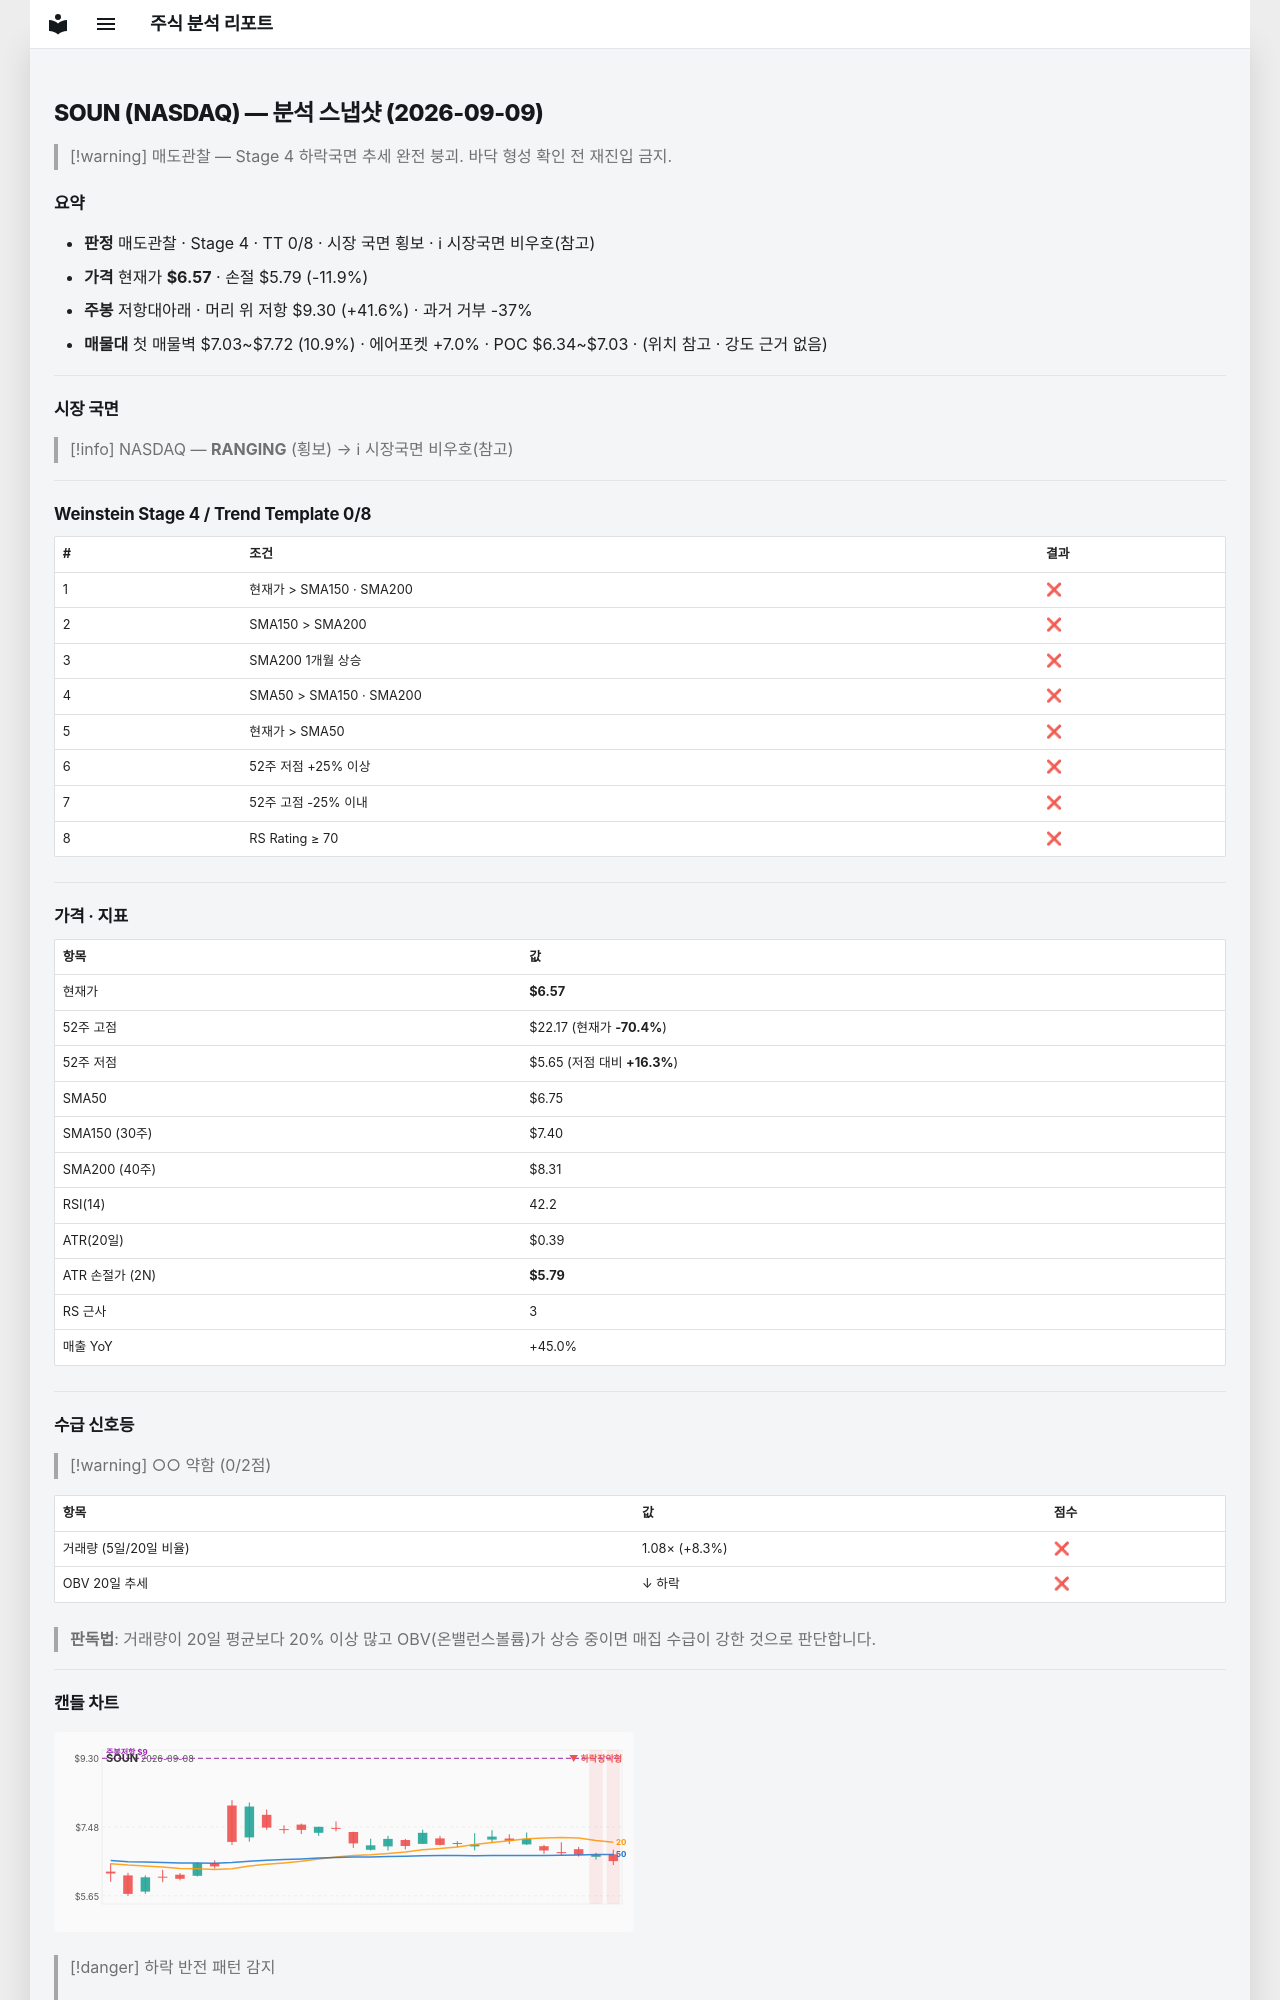

repository: soloandco/stock-reports · page: snapshots/SOUN-2026-09-09/index.html · generator: mkdocs

---
type: analysis-snapshot
title: SOUN 분석 스냅샷
ticker: SOUN
market: NASDAQ
created: 2026-09-09
updated: 2026-09-09
bar-date: 2026-09-08
verdict: 매도관찰
real-rr: 3.49
sma50-gap-pct: -2.6
weekly-position: 저항대아래
weekly-overhead-price: 9.30
weekly-overhead-pct: 41.6
stage: 4
trend-template-score: 0
price: 6.570000171661377
stop-price: 5.787676556253459
market-regime: RANGING
supply-demand-score: 0/2
supply-demand-label: 약함
status: tracking
tags:
  - stock-agent
  - watchlist
  - SOUN
  - analysis
related:
  - "[[analysis-template]]"
---

# SOUN (NASDAQ) — 분석 스냅샷 (2026-09-09)

> [!warning] 매도관찰 — Stage 4 하락국면
> 추세 완전 붕괴. 바닥 형성 확인 전 재진입 금지.

## 요약

- **판정** 매도관찰 · Stage 4 · TT 0/8 · 시장 국면 횡보 · ℹ 시장국면 비우호(참고)
- **가격** 현재가 **$6.57** · 손절 $5.79 (-11.9%)
- **주봉** 저항대아래 · 머리 위 저항 $9.30 (+41.6%) · 과거 거부 -37%
- **매물대** 첫 매물벽 $7.03~$7.72 (10.9%) · 에어포켓 +7.0% · POC $6.34~$7.03 · (위치 참고 · 강도 근거 없음)

---

## 시장 국면

> [!info] NASDAQ — **RANGING** (횡보) → ℹ 시장국면 비우호(참고)

---

## Weinstein Stage 4 / Trend Template 0/8

| # | 조건 | 결과 |
|---|------|------|
| 1 | 현재가 > SMA150 · SMA200 | ❌ |
| 2 | SMA150 > SMA200 | ❌ |
| 3 | SMA200 1개월 상승 | ❌ |
| 4 | SMA50 > SMA150 · SMA200 | ❌ |
| 5 | 현재가 > SMA50 | ❌ |
| 6 | 52주 저점 +25% 이상 | ❌ |
| 7 | 52주 고점 -25% 이내 | ❌ |
| 8 | RS Rating ≥ 70 | ❌ |

---

## 가격 · 지표

| 항목 | 값 |
|------|---|
| 현재가 | **$6.57** |
| 52주 고점 | $22.17 (현재가 **-70.4%**) |
| 52주 저점 | $5.65 (저점 대비 **+16.3%**) |
| SMA50 | $6.75 |
| SMA150 (30주) | $7.40 |
| SMA200 (40주) | $8.31 |
| RSI(14) | 42.2 |
| ATR(20일) | $0.39 |
| ATR 손절가 (2N) | **$5.79** |
| RS 근사 | 3 |
| 매출 YoY | +45.0% |

---
## 수급 신호등

> [!warning] ○○ 약함 (0/2점)

| 항목 | 값 | 점수 |
|------|------|------|
| 거래량 (5일/20일 비율) | 1.08× (+8.3%) | ❌ |
| OBV 20일 추세 | ↓ 하락 | ❌ |

> **판독법**: 거래량이 20일 평균보다 20% 이상 많고 OBV(온밸런스볼륨)가 상승 중이면 매집 수급이 강한 것으로 판단합니다.

---
